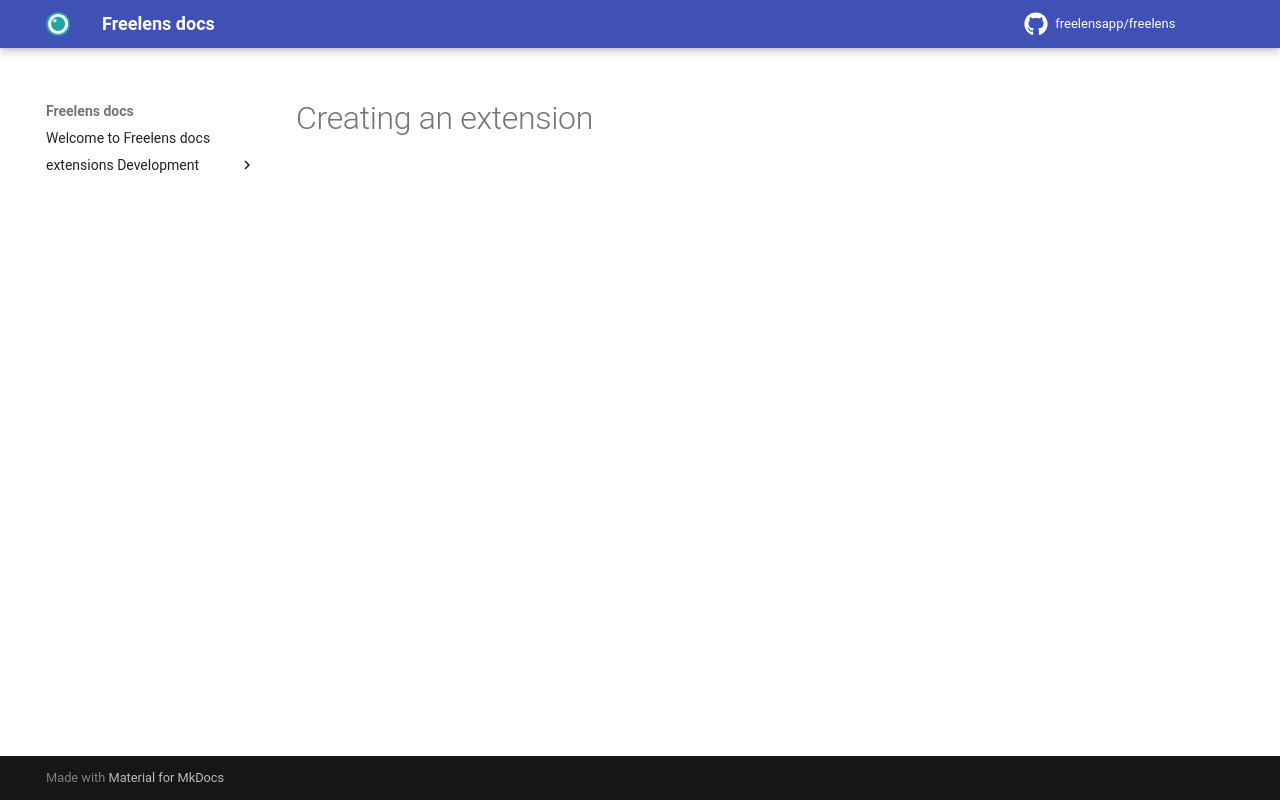

repository: freelensapp/docs · page: extensions/creating-an-extension/index.html · generator: mkdocs

# Creating an extension
